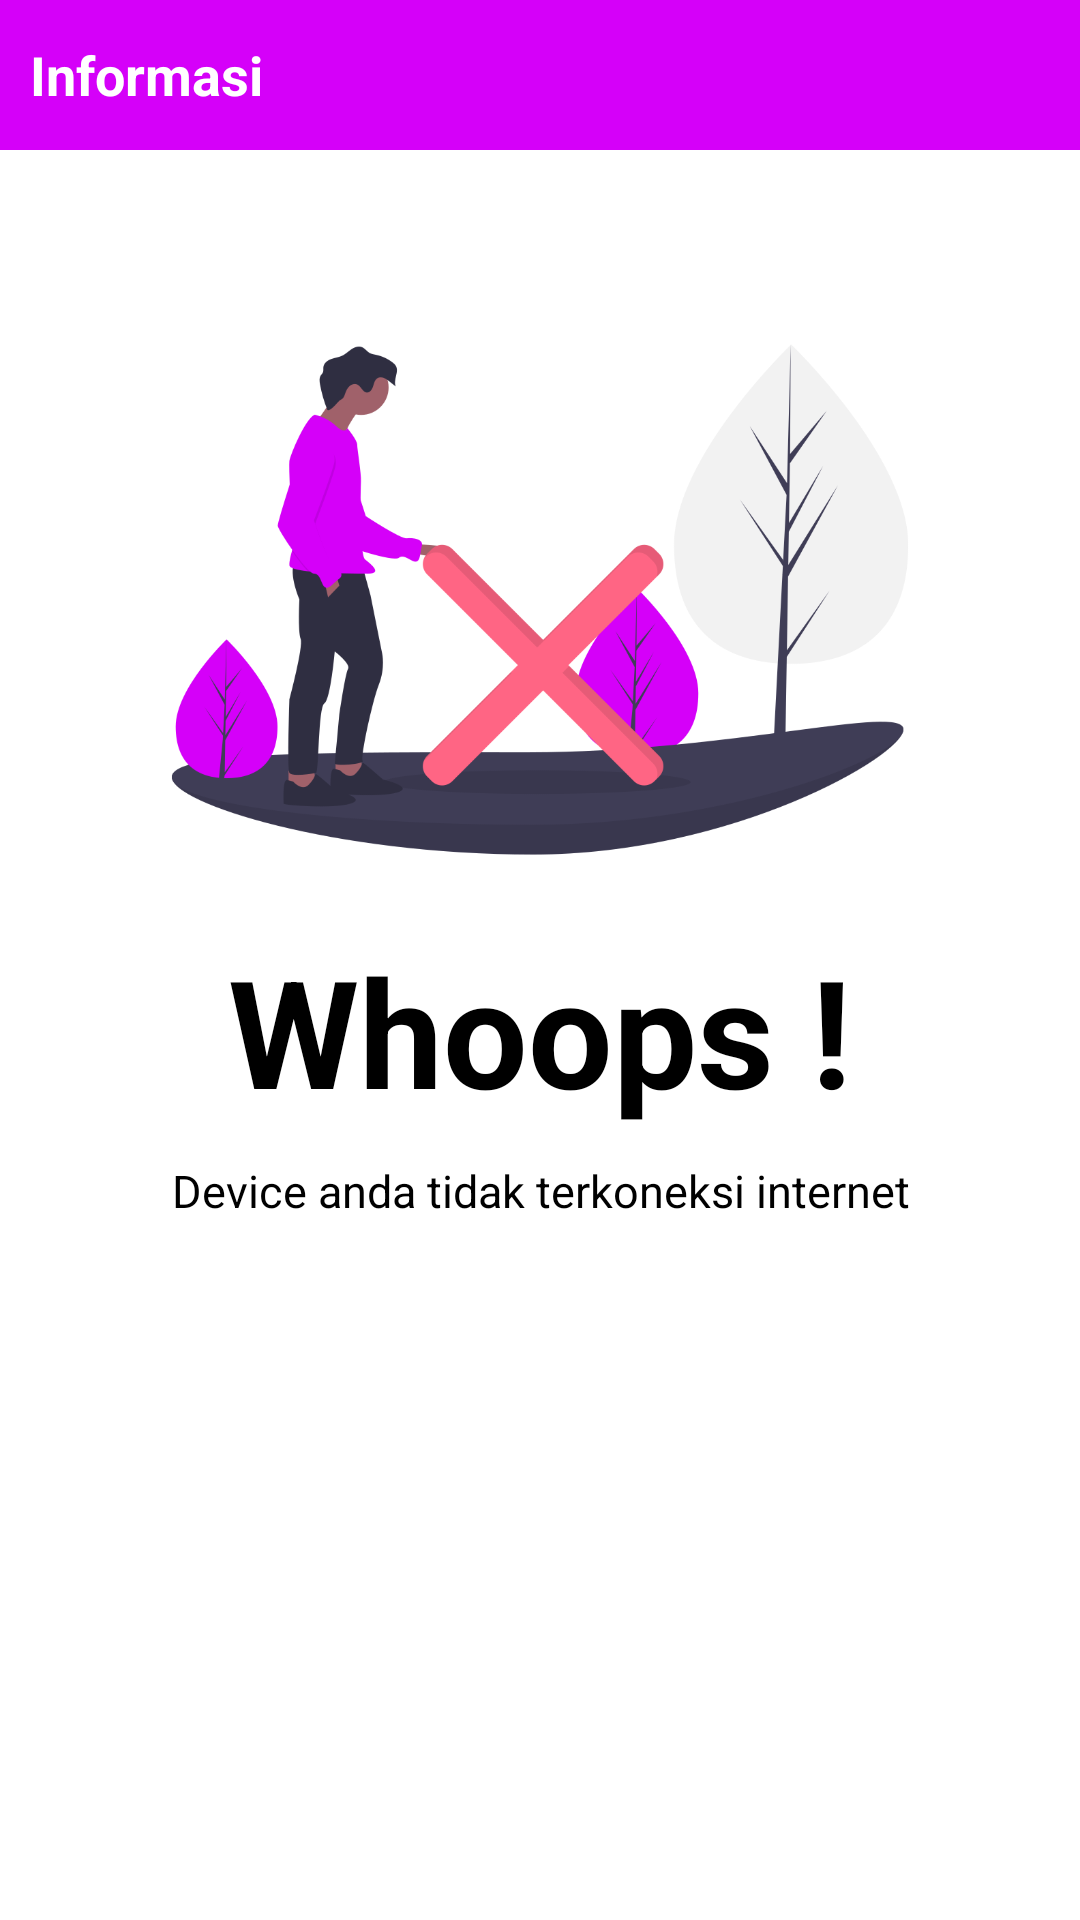

The Android layout XML behind this screen, and the referenced resources:
<!-- AndroidManifest.xml: application theme Theme.UAPApps -->
<!-- res/layout/custom_layout.xml -->
<?xml version="1.0" encoding="utf-8"?>
<RelativeLayout xmlns:android="http://schemas.android.com/apk/res/android"
    android:layout_width="fill_parent"
    android:layout_height="fill_parent">

    <TextView
        android:id="@+id/title"
        android:layout_width="match_parent"
        android:layout_height="50dp"
        android:background="@color/colorPurple_A400"
        android:gravity="center_vertical"
        android:paddingLeft="10dp"
        android:paddingRight="10dp"
        android:text="Informasi"
        android:textColor="#fff"
        android:textSize="18sp"
        android:textStyle="bold" />

    <RelativeLayout
        android:id="@+id/body"
        android:layout_width="match_parent"
        android:layout_height="wrap_content"
        android:background="#FFF"
        android:paddingBottom="16dp"
        android:layout_below="@+id/title"
        android:layout_alignParentLeft="true"
        android:layout_alignParentStart="true">

        <ImageButton
            android:id="@+id/image"
            android:layout_width="300dp"
            android:layout_height="200dp"
            android:background="#00FFFFFF"
            android:layout_centerHorizontal="true"
            android:layout_marginTop="50dp"
            android:scaleType="centerCrop"
            android:contentDescription="image"
            android:src="@drawable/ic_nointernett" />

        <TextView
            android:id="@+id/ket"
            android:layout_width="match_parent"
            android:layout_height="wrap_content"
            android:layout_below="@+id/image"
            android:layout_marginTop="10dp"
            android:textColor="#000"
            android:gravity="center"
            android:textStyle="bold"
            android:text="Whoops !"
            android:textSize="50sp" />

        <TextView
            android:id="@+id/narasi"
            android:layout_width="match_parent"
            android:layout_height="wrap_content"
            android:layout_below="@+id/ket"
            android:layout_marginTop="10dp"
            android:textColor="#000"
            android:gravity="center"
            android:text="Device anda tidak terkoneksi internet"
            android:textSize="15sp" />
    </RelativeLayout>

</RelativeLayout>
<!-- resources referenced by this layout -->
<resources>
  <color name="colorPurple_A400">#D500F9</color>
  <!-- drawable ic_nointernett: png bitmap (drawable, 67621 bytes) -->
  <style name="Theme.UAPApps" parent="Theme.MaterialComponents.DayNight.DarkActionBar">
          
          <item name="colorPrimary">@color/colorPurple_A400</item>
          <item name="colorPrimaryVariant">@color/colorPurple_A400</item>
          <item name="colorOnPrimary">@color/white</item>
          
          <item name="colorSecondary">@color/teal_200</item>
          <item name="colorSecondaryVariant">@color/teal_700</item>
          <item name="colorOnSecondary">@color/black</item>
          
          <item name="android:statusBarColor" tools:targetApi="l">?attr/colorPrimaryVariant</item>
          
      </style>
  <color name="white">#FFFFFFFF</color>
  <color name="teal_200">#FF03DAC5</color>
  <color name="teal_700">#FF018786</color>
  <color name="black">#FF000000</color>
</resources>
